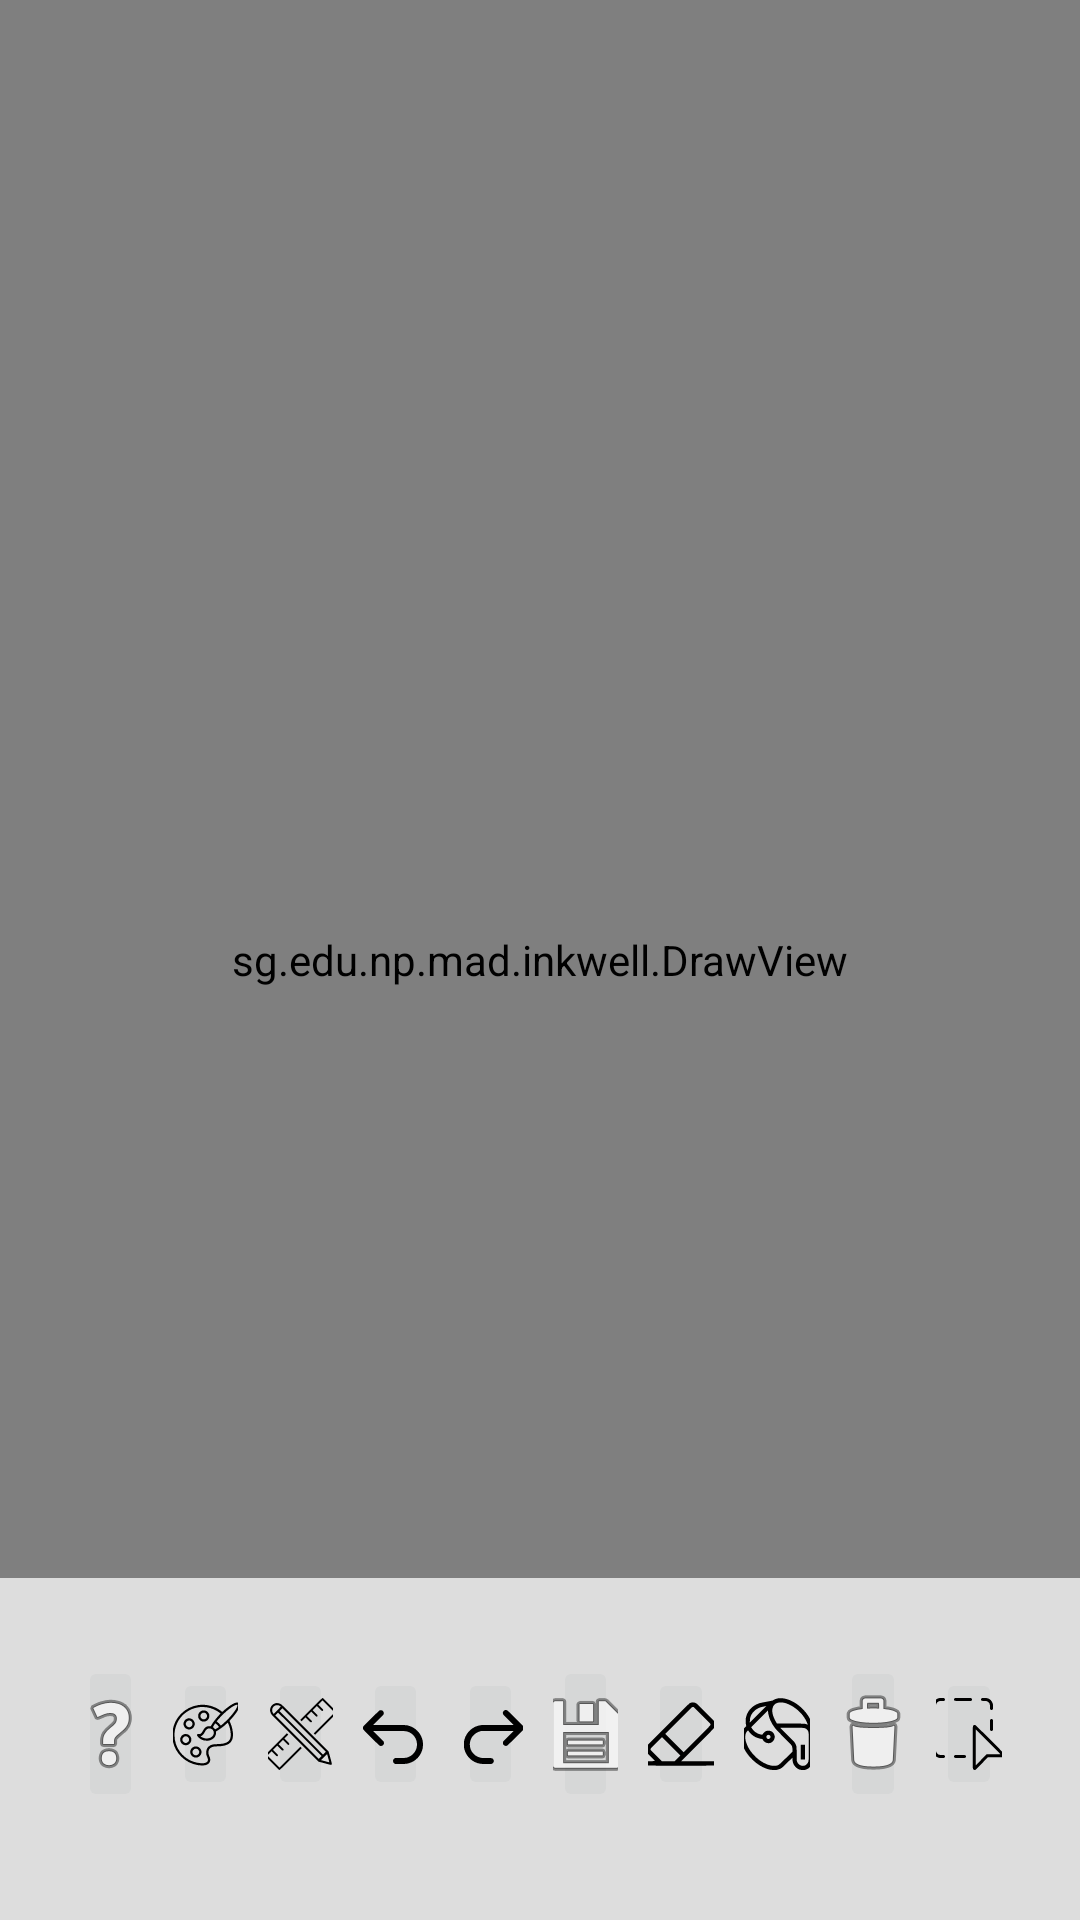

The Android layout XML behind this screen, and the referenced resources:
<!-- AndroidManifest.xml: activity theme Theme.Inkwell.NoActionBar -->
<!-- res/layout/activity_drawing_main.xml -->
<?xml version="1.0" encoding="utf-8"?>
<RelativeLayout xmlns:android="http://schemas.android.com/apk/res/android"
    xmlns:app="http://schemas.android.com/apk/res-auto"
    android:layout_width="match_parent"
    android:layout_height="match_parent">

    <sg.edu.np.mad.inkwell.DrawView
        android:id="@+id/draw_view"
        android:layout_width="match_parent"
        android:layout_height="match_parent"
        android:background="#FFFFFF" />

    <LinearLayout
        android:id="@+id/color_picker_dialog"
        android:layout_width="wrap_content"
        android:layout_height="wrap_content"
        android:layout_centerInParent="true"
        android:orientation="vertical"
        android:visibility="gone"
        android:background="#DDDDDD"
        android:padding="16dp">

        <LinearLayout
            android:id="@+id/color_palette"
            android:layout_width="wrap_content"
            android:layout_height="wrap_content"
            android:orientation="horizontal"
            android:layout_gravity="center_horizontal"
            android:padding="10dp"
            android:layout_marginBottom="10dp">

            
            <Button
                android:layout_width="40dp"
                android:layout_height="40dp"/>
            <Button
                android:layout_width="40dp"
                android:layout_height="40dp"/>
            <Button
                android:layout_width="40dp"
                android:layout_height="40dp"/>
            <Button
                android:layout_width="40dp"
                android:layout_height="40dp"/>
            <Button
                android:layout_width="40dp"
                android:layout_height="40dp"/>
            <Button
                android:layout_width="40dp"
                android:layout_height="40dp"/>
            <Button
                android:layout_width="40dp"
                android:layout_height="40dp"/>
            <Button
                android:layout_width="40dp"
                android:layout_height="40dp"/>
            <Button
                android:layout_width="40dp"
                android:layout_height="40dp"/>
            <Button
                android:layout_width="40dp"
                android:layout_height="40dp"/>
        </LinearLayout>

        <ImageButton
            android:id="@+id/btn_close_color_picker"
            android:layout_width="wrap_content"
            android:layout_height="wrap_content"
            android:layout_gravity="end"
            android:src="@android:drawable/ic_menu_close_clear_cancel" />
    </LinearLayout>

    <LinearLayout
        android:layout_width="match_parent"
        android:layout_height="wrap_content"
        android:layout_alignParentBottom="true"
        android:orientation="vertical"
        android:padding="16dp"
        android:background="#DDDDDD">

        <com.google.android.material.slider.RangeSlider
            android:id="@+id/rangebar"
            android:layout_width="match_parent"
            android:layout_height="wrap_content"
            android:valueFrom="0.1"
            android:valueTo="50"
            android:stepSize="0.1"
            android:visibility="gone"/>

        <LinearLayout
            android:layout_width="match_parent"
            android:layout_height="wrap_content"
            android:orientation="horizontal"
            android:gravity="center"
            android:padding="5dp"
            android:layout_marginBottom="10dp">

            <ImageButton
                android:id="@+id/btn_help"
                android:layout_width="0dp"
                android:layout_height="wrap_content"
                android:src="@android:drawable/ic_menu_help"
                android:layout_weight="1"
                android:layout_margin="5dp"
                android:contentDescription="Help" />

            <ImageButton
                android:id="@+id/btn_color"
                android:layout_width="0dp"
                android:layout_height="wrap_content"
                android:layout_weight="1"
                android:layout_margin="5dp"
                android:src="@drawable/palette" />

            <ImageButton
                android:id="@+id/btn_stroke"
                android:layout_width="0dp"
                android:layout_height="wrap_content"
                android:layout_weight="1"
                android:layout_margin="5dp"
                android:src="@drawable/pensize" />

            <ImageButton
                android:id="@+id/btn_undo"
                android:layout_width="0dp"
                android:layout_height="wrap_content"
                android:layout_weight="1"
                android:layout_margin="5dp"
                android:src="@drawable/undo" />

            <ImageButton
                android:id="@+id/btn_redo"
                android:layout_width="0dp"
                android:layout_height="wrap_content"
                android:layout_weight="1"
                android:layout_margin="5dp"
                android:src="@drawable/redo" />

            <ImageButton
                android:id="@+id/btn_save"
                android:layout_width="0dp"
                android:layout_height="wrap_content"
                android:layout_weight="1"
                android:layout_margin="5dp"
                android:src="@android:drawable/ic_menu_save" />

            <ImageButton
                android:id="@+id/btn_eraser"
                android:layout_width="0dp"
                android:layout_height="wrap_content"
                android:layout_weight="1"
                android:layout_margin="5dp"
                android:src="@drawable/eraser" />

            <ImageButton
                android:id="@+id/btn_fill"
                android:layout_width="0dp"
                android:layout_height="wrap_content"
                android:layout_weight="1"
                android:layout_margin="5dp"
                android:src="@drawable/paintbucket"
                android:background="?attr/selectableItemBackground" />

            
            <ImageButton
                android:id="@+id/btn_reset"
                android:layout_width="0dp"
                android:layout_height="wrap_content"
                android:layout_weight="1"
                android:layout_margin="5dp"
                android:src="@android:drawable/ic_menu_delete" />

            
            <ImageButton
                android:id="@+id/btn_selection_mode"
                android:layout_width="0dp"
                android:layout_height="wrap_content"
                android:layout_weight="1"
                android:layout_margin="5dp"
                android:src="@drawable/select"
                android:contentDescription="Selection Mode" />

            
            <ImageButton
                android:id="@+id/btn_delete_selection"
                android:layout_width="0dp"
                android:layout_height="wrap_content"
                android:layout_weight="1"
                android:layout_margin="5dp"
                android:src="@android:drawable/ic_menu_close_clear_cancel"
                android:contentDescription="Delete Selection"
                android:visibility="gone" /> 
        </LinearLayout>

        
        <LinearLayout
            android:id="@+id/help_dialog"
            android:layout_width="match_parent"
            android:layout_height="match_parent"
            android:layout_centerInParent="true"
            android:orientation="vertical"
            android:visibility="gone"
            android:background="#AA000000"
            android:gravity="center"
            android:padding="16dp">

            <ImageView
                android:id="@+id/help_image"
                android:layout_width="wrap_content"
                android:layout_height="wrap_content"
                android:src="@drawable/help_image"
                android:clickable="true"
                android:focusable="true"/>
        </LinearLayout>
    </LinearLayout>
</RelativeLayout>
<!-- resources referenced by this layout -->
<resources>
  <!-- drawable eraser (drawable) -->
  <vector xmlns:android="http://schemas.android.com/apk/res/android"
      android:width="24dp"
      android:height="24dp"
      android:viewportWidth="512"
      android:viewportHeight="512">
    <path
        android:pathData="M328,32.9c-3,1 -7.5,2.8 -10,4 -3.3,1.7 -45.5,43.3 -152.3,149.9 -81.3,81.3 -149.1,149.7 -150.7,152.1 -9.9,14.7 -10.4,34.4 -1.5,49.1 2.1,3.4 13.9,16 30.4,32.5 14.9,14.8 27.1,27.3 27.1,27.7 0,0.5 -13.4,0.8 -29.9,0.8 -29.3,-0 -29.9,-0 -33.1,2.2 -5.7,3.9 -7.5,7.2 -7.5,13.7 0,4.8 0.5,6.4 2.9,9.5 5.4,7.2 -15.8,6.6 252.6,6.6 268.4,-0 247.2,0.6 252.6,-6.6 2.4,-3.1 2.9,-4.7 2.9,-9.5 0,-6.5 -1.8,-9.8 -7.5,-13.6l-3.3,-2.3 -121.6,-0 -121.6,-0 116.2,-116.3c122.3,-122.4 119,-118.9 122.9,-131.6 3,-10.1 1.4,-24.3 -4.1,-35.2 -0.9,-1.9 -29,-30.8 -62.4,-64.2 -44.1,-44.3 -62.2,-61.8 -66.4,-64.2 -10.7,-6.4 -24.6,-8.2 -35.7,-4.6zM345,64c0.8,-0 27.9,26.4 60.2,58.7 41.9,41.9 59.1,59.7 59.9,62.1 2.7,8.3 7.9,2.6 -95.2,105.7l-94.9,95 -65.5,-65.5 -65.5,-65.5 94.7,-94.8c64.8,-64.7 95.8,-95 97.8,-95.7 1.7,-0.5 3.9,-0.7 5,-0.4 1.1,0.2 2.7,0.4 3.5,0.4zM231.5,429l-20,20 -46.5,-0 -46.5,-0 -38.8,-38.8c-27.6,-27.6 -39,-39.6 -39.6,-41.9 -2.2,-7.7 -2.1,-7.8 40.6,-50.5l39.8,-39.8 65.5,65.5 65.5,65.5 -20,20z"
        android:fillColor="#000000"
        android:strokeColor="#00000000"/>
  </vector>
  <!-- drawable help_image: png bitmap (drawable, 43523 bytes) -->
  <!-- drawable pensize: vector/xml drawable (drawable, 2734 chars, omitted) -->
  <!-- drawable redo (drawable) -->
  <vector xmlns:android="http://schemas.android.com/apk/res/android" android:height="24dp" android:viewportHeight="512" android:viewportWidth="512" android:width="24dp">
        
      <path android:fillColor="#000000" android:pathData="M356.2,86c-5.9,1.4 -11.2,5.7 -13.8,11.3 -2.6,5.7 -3,10 -1.3,16.2 0.8,3.4 6.4,9.3 38.7,41.2l37.7,37.3 -112,-0c-75,-0 -115,0.4 -121,1.1 -56.9,6.9 -103.1,47.6 -117.7,103.6 -2.6,10.2 -3.1,14.1 -3.5,29 -0.6,20.2 0.9,31.9 6.3,48.1 16.4,49.6 58.4,85.4 109.9,93.7 6.7,1.1 18.2,1.5 44.8,1.5 33.2,-0 36,-0.1 39.5,-1.9 16.1,-8.3 16.2,-29.9 0.2,-38.1 -3.1,-1.6 -7.3,-1.8 -40,-2.2 -35.6,-0.5 -36.7,-0.6 -46.5,-3.1 -51.2,-13.6 -81.7,-64.4 -69.5,-115.6 8,-33.4 33.4,-59.6 68,-70.3l7.5,-2.3 116.5,-0.2 116.5,-0.3 -36.2,36c-20,19.8 -37,37.5 -38,39.3 -2.2,4.2 -2.3,14.1 -0.1,18.2 5.5,10.4 17.3,15 27.2,10.7 3.7,-1.7 16.8,-14.1 60.7,-57.4 30.9,-30.4 56.9,-56.9 57.9,-58.8 2.9,-5.7 3.3,-9.5 1.6,-15.4 -1.5,-5.2 -3.3,-7.1 -48.8,-52.3 -66.1,-65.6 -68.4,-67.7 -74,-69.1 -5.2,-1.3 -5.9,-1.3 -10.6,-0.2z" android:strokeColor="#00000000"/>
      
  </vector>
  <!-- drawable select: vector/xml drawable (drawable, 3084 chars, omitted) -->
  <!-- drawable undo (drawable) -->
  <vector xmlns:android="http://schemas.android.com/apk/res/android" android:height="24dp" android:viewportHeight="512" android:viewportWidth="512" android:width="24dp">
        
      <path android:fillColor="#000000" android:pathData="M142.7,87.5c-2.5,0.6 -5.4,1.8 -6.4,2.6 -1,0.8 -26.6,25.9 -57,55.8 -33.1,32.6 -55.9,55.8 -56.9,58 -0.9,1.9 -1.9,5.5 -2.2,7.8 -1,9 -0.6,9.5 47.1,56.9 63.9,63.6 70.5,69.9 75.1,71.4 6,1.9 13.9,0.9 18.9,-2.6 8.6,-6.1 11.7,-18 7,-27 -1.4,-2.5 -16.2,-17.9 -38.4,-39.8l-36.2,-35.6 113.4,-0c106.7,-0 113.9,0.1 122.4,1.9 31.7,6.5 58.4,29.6 70,60.6 7.3,19.4 7.6,44.6 0.7,64.5 -5.2,14.8 -13.2,27 -25.5,38.6 -9.1,8.6 -18,14.3 -29.7,19.1 -14.3,5.9 -19.8,6.6 -60.2,7.2l-36.6,0.6 -4.3,3c-6.4,4.5 -9.1,10.4 -8.7,18.6 0.4,7.7 3,12.3 9.2,16.7l3.9,2.7 36.1,0.3c37.7,0.3 45.6,-0.2 60.1,-4 51.6,-13.6 90,-54.5 101.2,-107.8 2.5,-12 2.5,-41.1 0,-53 -5.8,-27.3 -17.8,-50 -36.9,-69.6 -19.8,-20.3 -42.7,-33.1 -71.3,-39.7 -8.8,-2.1 -12.1,-2.1 -126.3,-2.7l-117.4,-0.5 36.2,-35.9c21.8,-21.6 36.8,-37.3 37.6,-39.2 1.9,-4.5 1.8,-13.8 -0.2,-17.7 -4.8,-9.4 -14.5,-13.8 -24.7,-11.2z" android:strokeColor="#00000000"/>
      
  </vector>
  <style name="Theme.Inkwell.NoActionBar">
          <item name="windowActionBar">false</item>
          <item name="windowNoTitle">true</item>
      </style>
</resources>
